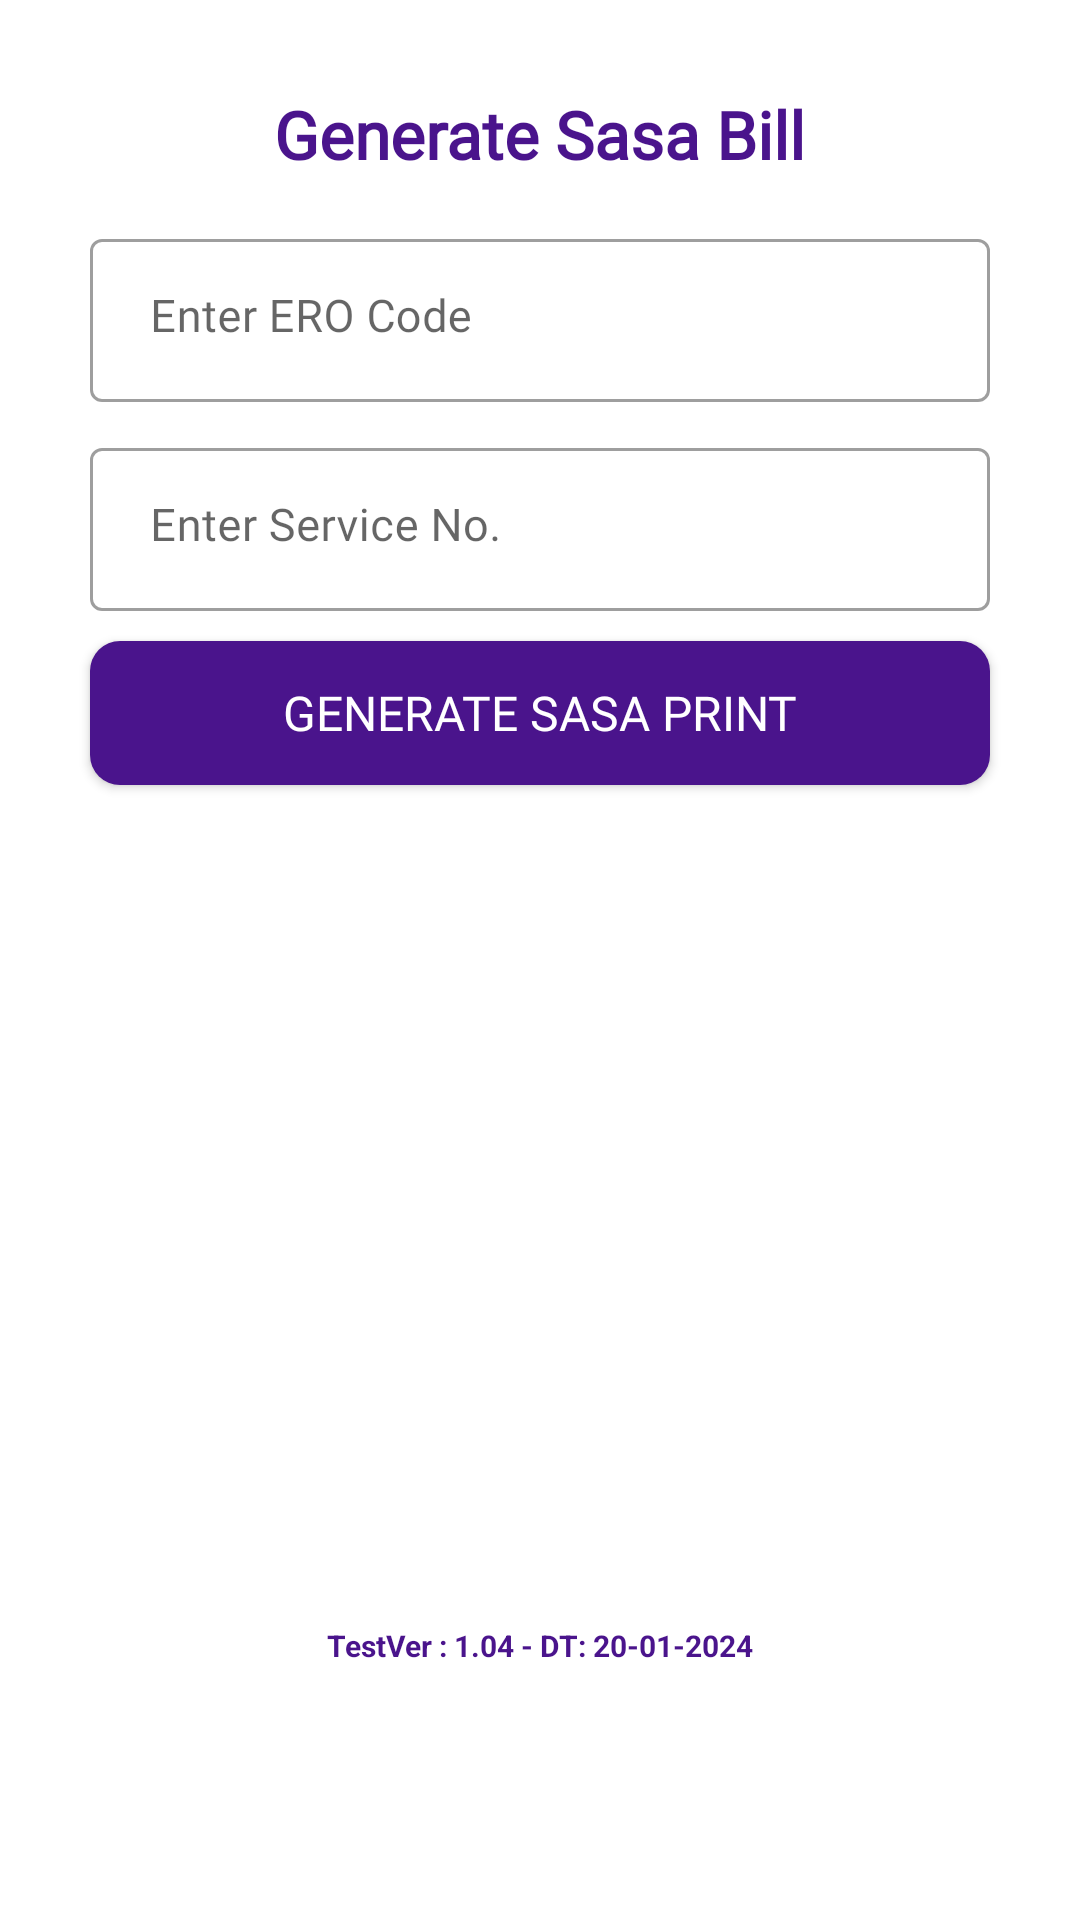

Produce the Android XML layout that renders to this screen, including the resource entries it uses.
<!-- AndroidManifest.xml: application theme AppTheme -->
<!-- res/layout/activity_sasa_bill_print.xml -->
<?xml version="1.0" encoding="utf-8"?>
<LinearLayout xmlns:android="http://schemas.android.com/apk/res/android"
    xmlns:app="http://schemas.android.com/apk/res-auto"
    xmlns:tools="http://schemas.android.com/tools"
    android:layout_width="match_parent"
    android:layout_height="match_parent"
    android:orientation="vertical"
    tools:ignore="HardCodedText"
    tools:context="com.analogics.ui.menu.SasaBillPrintActivity">


    <TextView
        android:layout_width="wrap_content"
        android:layout_height="wrap_content"
        android:layout_gravity="center_horizontal"
        android:layout_marginTop="30dp"
        android:layout_marginBottom="5dp"
        android:fontFamily="@font/adamina"
        android:text="Generate Sasa Bill"
        android:textColor="@color/purple_900"
        android:textStyle="bold"
        android:textSize="22sp" />


    <com.google.android.material.textfield.TextInputLayout
        android:id="@+id/til_ero_cd"
        style="@style/Widget.MaterialComponents.TextInputLayout.OutlinedBox"
        android:layout_width="match_parent"
        android:layout_height="wrap_content"
        android:layout_marginStart="30dp"
        android:layout_marginTop="10dp"
        android:layout_marginEnd="30dp"
        android:orientation="vertical">

        <com.google.android.material.textfield.TextInputEditText
            android:id="@+id/et_ero_cd"
            android:layout_width="match_parent"
            android:layout_height="wrap_content"
            android:fontFamily="@font/adamina"
            android:gravity="start"
            android:hint="Enter ERO Code"
            android:textColorHint="@color/purple_900"
            android:textColor="@color/purple_900"
            android:inputType="number"
            android:paddingStart="20dp"
            android:paddingEnd="20dp"
            android:textSize="15sp" />

    </com.google.android.material.textfield.TextInputLayout>

    <com.google.android.material.textfield.TextInputLayout
        android:id="@+id/til_service_no"
        style="@style/Widget.MaterialComponents.TextInputLayout.OutlinedBox"
        android:layout_width="match_parent"
        android:layout_height="wrap_content"
        android:layout_marginStart="30dp"
        android:layout_marginTop="10dp"
        android:layout_marginEnd="30dp"
        android:orientation="vertical">

        <com.google.android.material.textfield.TextInputEditText
            android:id="@+id/et_service_no"
            android:layout_width="match_parent"
            android:layout_height="wrap_content"
            android:fontFamily="@font/adamina"
            android:gravity="start"
            android:hint="Enter Service No."
            android:textColorHint="@color/purple_900"
            android:inputType="text"
            android:textColor="@color/purple_900"
            android:paddingStart="20dp"
            android:paddingEnd="20dp"
            android:textSize="15sp" />

    </com.google.android.material.textfield.TextInputLayout>

    <androidx.appcompat.widget.AppCompatButton
        android:id="@+id/btn_generate_sasa_print"
        android:layout_width="match_parent"
        android:layout_height="wrap_content"
        android:layout_marginStart="30dp"
        android:layout_marginTop="10dp"
        android:layout_marginEnd="30dp"
        android:layout_marginBottom="20dp"
        android:background="@drawable/btn_background"
        android:backgroundTint="@color/purple_900"
        android:fontFamily="@font/adamina"
        android:text="Generate sasa print"
        android:textColor="@color/white"
        android:textSize="16sp" />

    <TextView
        android:layout_width="match_parent"
        android:layout_height="wrap_content"
        android:layout_marginBottom="5dp"
        android:layout_marginTop="260dp"
        android:textColor="@color/purple_900"
        android:marqueeRepeatLimit="marquee_forever"
        android:textSize="10sp"
        android:textStyle="bold"
        android:layout_gravity="center"
        android:gravity="bottom|center_horizontal"
        android:background="@color/white"
        android:text="@string/version"/>

</LinearLayout>
<!-- resources referenced by this layout -->
<resources>
  <color name="purple_900">#4A148C</color>
  <color name="white">#FFFFFF</color>
  <!-- drawable btn_background (drawable) -->
  <?xml version="1.0" encoding="utf-8"?>
  
  <shape xmlns:android="http://schemas.android.com/apk/res/android"
      android:shape="rectangle">
  
      <solid android:color="@color/colorBlue"/>
      <corners android:radius="10dp"/>
  
  
  </shape>
  <string name="version">"TestVer : 1.04 - DT: 20-01-2024"</string>//survey
  <style name="AppTheme" parent="Theme.MaterialComponents.Light.NoActionBar">
          
          <item name="colorPrimary">@color/blue_light</item>
          <item name="colorPrimaryDark">@color/blue</item>
          <item name="colorAccent">@color/blue</item>
          <item name="android:textColorSecondary">@color/black_50</item>
          <item name="preferenceTheme">@style/PreferencesTheme</item>
      </style>
  <color name="colorBlue">#00a0FF</color>
  <color name="blue_light">#32ADFF</color>
  <color name="blue">#4252fd</color>
  <color name="black_50">#808080</color>
  <style name="PreferencesTheme" parent="AppTheme">
          <item name="preferenceTheme">@style/PreferenceThemeOverlay.v14.Material</item>
          <item name="android:textAppearanceLarge">@style/MyPreferenceTextAppearanceLarge</item>
          <item name="android:textAppearanceSmall">@style/MyPreferenceTextAppearanceSmall</item>
          <item name="android:textColor">@drawable/button_text_color_selector_white</item>
          <item name="android:textColorSecondary">@color/white_alpha_EE</item>
          <item name="android:textColorTertiary">@color/white_alpha_EE</item>
      </style>
  <style name="MyPreferenceTextAppearanceLarge" parent="@android:style/TextAppearance.Large">
          <item name="android:textColor">@drawable/button_text_color_selector_white</item>
          <item name="android:textStyle">bold</item>
          <item name="android:textSize">16sp</item>
      </style>
  <style name="MyPreferenceTextAppearanceSmall" parent="@android:style/TextAppearance.Small">
          <item name="android:textColor">@color/white_alpha_EE</item>
          <item name="android:textSize">10sp</item>
      </style>
  <color name="white_alpha_EE">#EEFFFFFF</color>
</resources>
